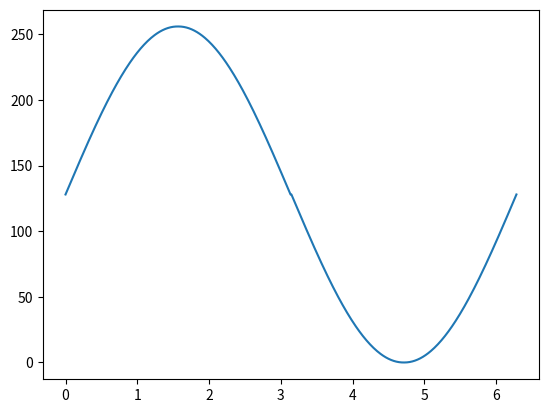

Write Python code to recreate this figure.
import numpy  as np
from matplotlib import pyplot as plt

A = 128                                                                        # amplitud
N = 128                                                                        # numero de valores

t = np.linspace(start=0, stop=1/2*np.pi, num=N, endpoint=True)                  # lista con numeros del 0 al 2pi - 2pi/256
f_tt = A * np.sin(t)+128                                                            # lista con el seno de valores anteriores

f_t = [(str(int(round(number=num, ndigits=0))) + ',\n') for num in f_tt]   # redondea, convierte a str, add salto de linea
f_t[-1] = f_t[-1][: len(f_t[-1]) - 2]
f_t[-1] += ';'                                          # le saca el salto del línea al ultimo item

with open("valores.txt", 'w')  as val:                                         # abre el archivo
    val.writelines(f_t)                                                        # sobreescribe el archivo


num = np.linspace(0, 2*np.pi, 512)

y = []

for n in range(4):
    if n == 0:
        for i in range(128):
            y.append(f_tt[i])

    if n == 1:
        for i in range(128):
            y.append(f_tt[127-i])
    if n == 2:
        for i in range(128):
            y.append(256 - f_tt[i])

    if n == 3:
        for i in range(128):
            y.append(256 - f_tt[127-i])

plt.plot(num, y)
plt.show()
